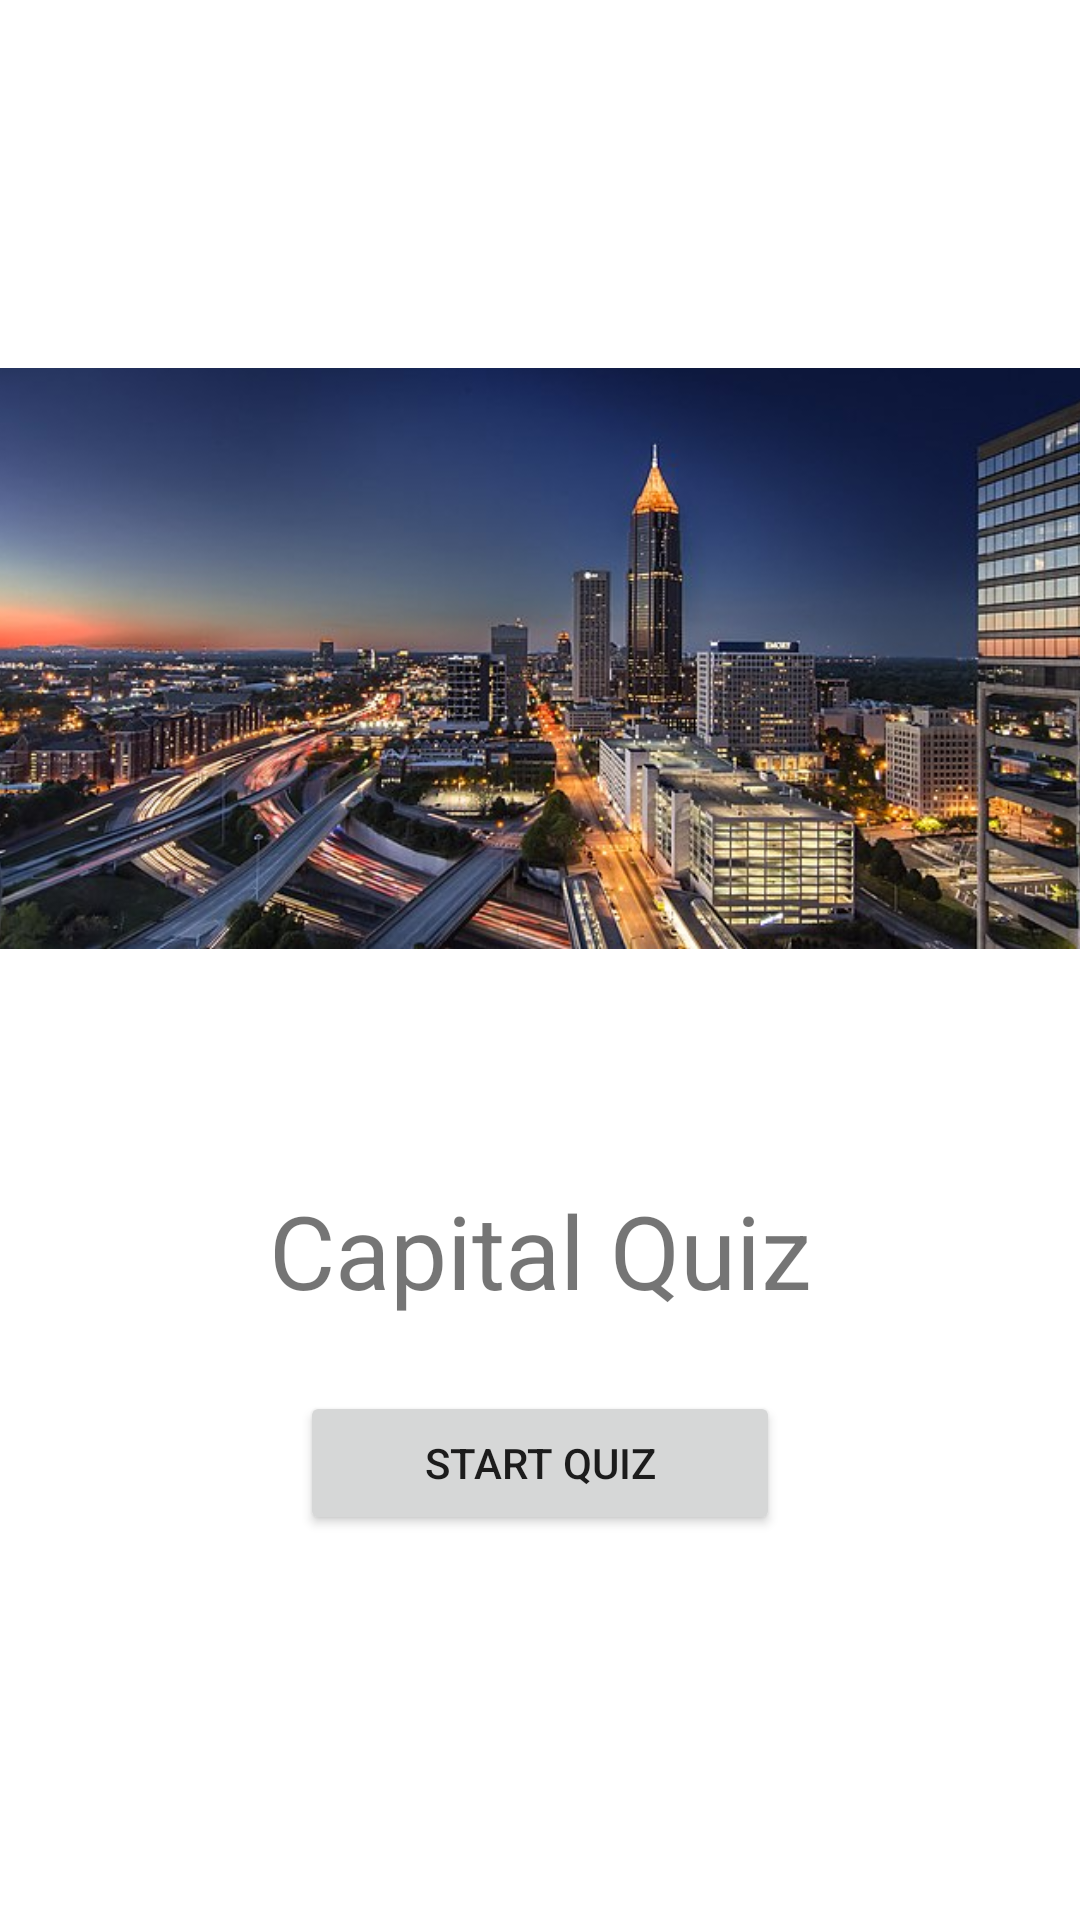

This screen was rendered from an Android layout file. Write that file and the resources it references.
<!-- AndroidManifest.xml: application theme Theme.Project4 -->
<!-- res/layout/fragment_main_screen.xml -->
<?xml version="1.0" encoding="utf-8"?>
<FrameLayout xmlns:android="http://schemas.android.com/apk/res/android"
    xmlns:app="http://schemas.android.com/apk/res-auto"
    xmlns:tools="http://schemas.android.com/tools"
    android:layout_width="match_parent"
    android:layout_height="match_parent"
    tools:context=".MainScreen">

    <androidx.constraintlayout.widget.ConstraintLayout
        android:id="@+id/linearLayout"
        android:layout_width="match_parent"
        android:layout_height="match_parent">

        <Button
            android:id="@+id/button2"
            android:layout_width="160dp"
            android:layout_height="wrap_content"
            android:text="Start Quiz"
            app:layout_constraintBottom_toBottomOf="parent"
            app:layout_constraintEnd_toEndOf="parent"
            app:layout_constraintStart_toStartOf="parent"
            app:layout_constraintTop_toBottomOf="@+id/imageView" />

        <ImageView
            android:id="@+id/imageView"
            android:layout_width="366dp"
            android:layout_height="231dp"
            android:layout_marginTop="80dp"
            android:layout_marginBottom="35dp"
            android:src="@drawable/cover"
            app:layout_constraintBottom_toTopOf="@+id/textView"
            app:layout_constraintEnd_toEndOf="parent"
            app:layout_constraintHorizontal_bias="0.555"
            app:layout_constraintStart_toStartOf="parent"
            app:layout_constraintTop_toTopOf="parent" />

        <TextView
            android:id="@+id/textView"
            android:layout_width="wrap_content"
            android:layout_height="wrap_content"
            android:text="Capital Quiz"
            android:textSize="34sp"
            app:layout_constraintBottom_toTopOf="@+id/button2"
            app:layout_constraintEnd_toEndOf="parent"
            app:layout_constraintStart_toStartOf="parent"
            app:layout_constraintTop_toBottomOf="@+id/imageView" />
    </androidx.constraintlayout.widget.ConstraintLayout>
</FrameLayout>
<!-- resources referenced by this layout -->
<resources>
  <!-- drawable cover: png bitmap (drawable, 70495 bytes) -->
  <style name="Theme.Project4" parent="Theme.MaterialComponents.DayNight.DarkActionBar">
          
          <item name="colorPrimary">@color/black</item>
          <item name="colorPrimaryVariant">@color/black</item>
          <item name="windowNoTitle">true</item>
          <item name="colorOnPrimary">@color/white</item>
          
          <item name="colorSecondary">@color/teal_200</item>
          <item name="colorSecondaryVariant">@color/teal_700</item>
          <item name="colorOnSecondary">@color/black</item>
          
          <item name="android:statusBarColor" tools:targetApi="l">?attr/colorPrimaryVariant</item>
          
      </style>
  <!-- not gathered from this repository: default colours our renderer supplied (Android Studio template values) -->
  <color name="teal_200">#FF03DAC5</color>
  <color name="teal_700">#FF018786</color>
  <color name="black">#FF000000</color>
  <color name="white">#FFFFFFFF</color>
</resources>
